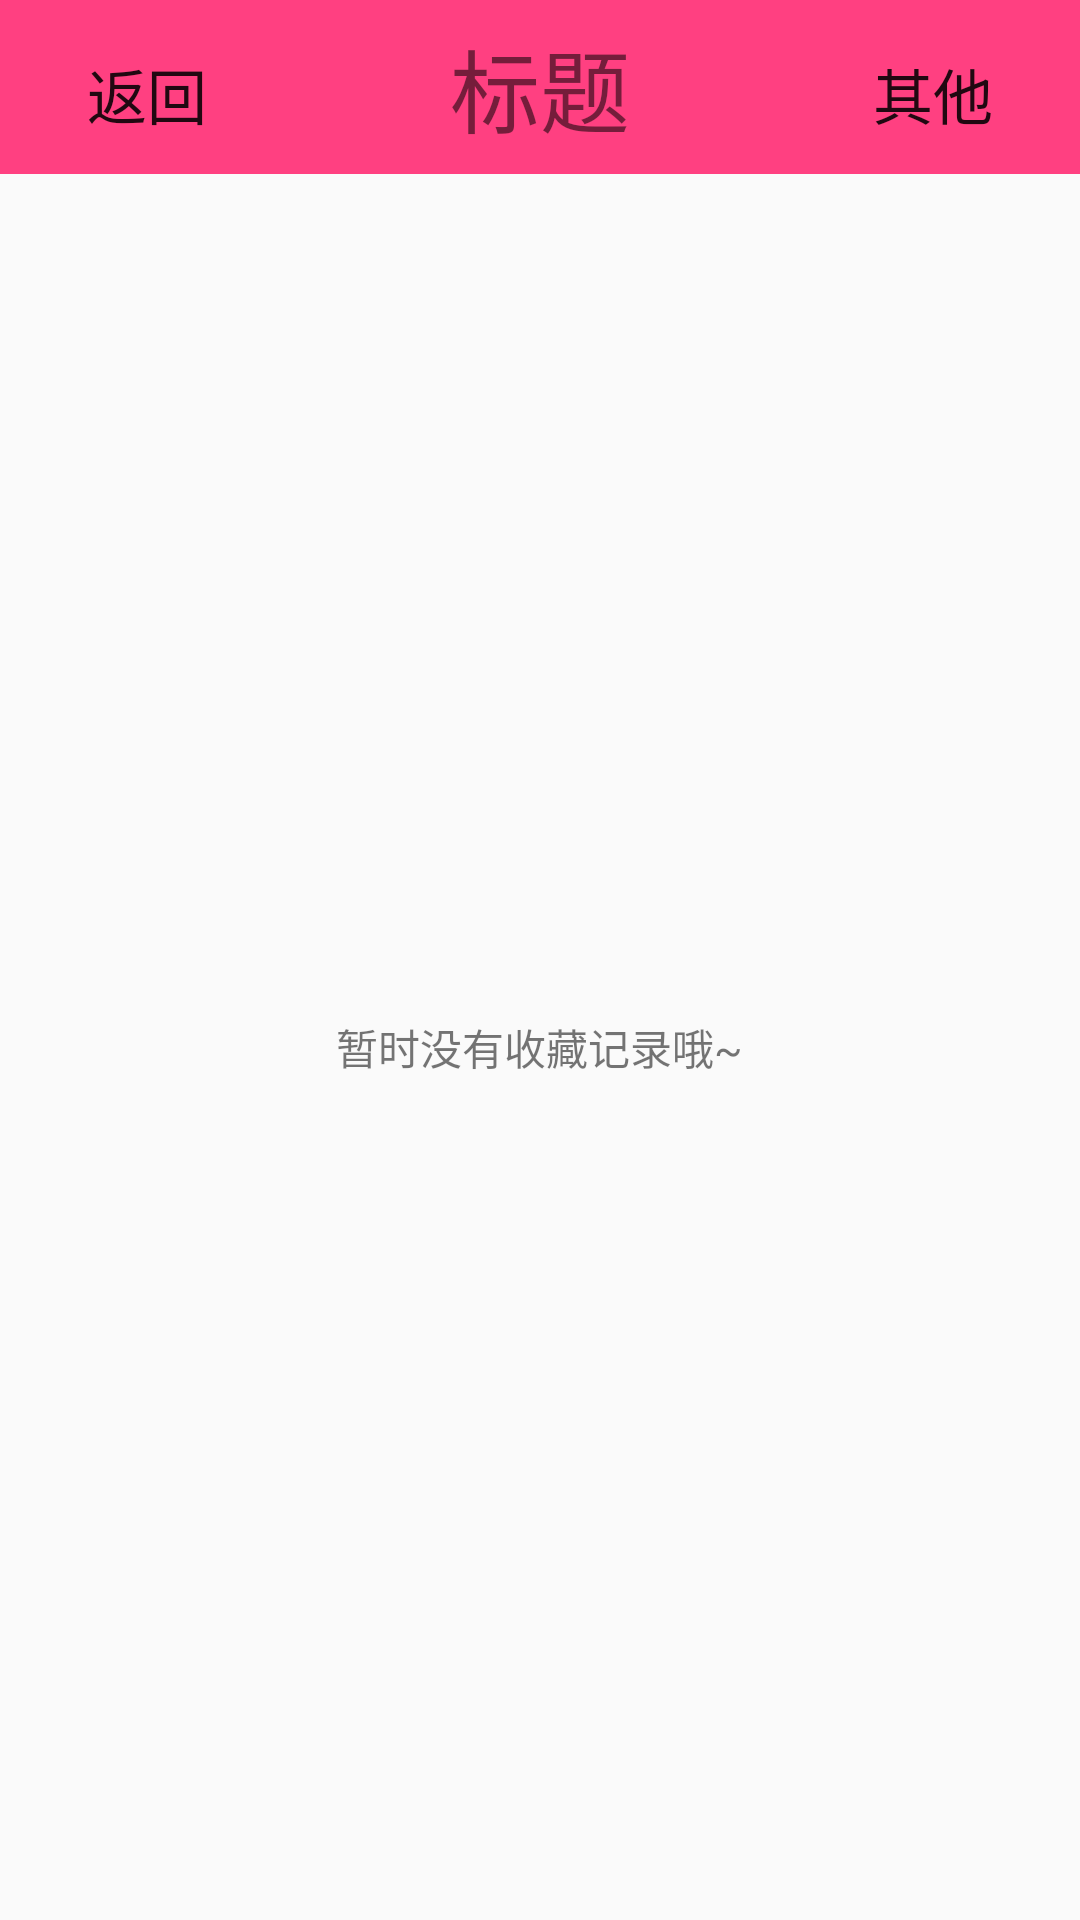

Here is an Android app screen rendered from its layout file. Give the layout XML and the strings, colors and styles it references.
<!-- AndroidManifest.xml: application theme Theme.AppCompat.Light.NoActionBar -->
<!-- res/layout/personal_info_collection.xml -->
<?xml version="1.0" encoding="utf-8"?>
<LinearLayout xmlns:android="http://schemas.android.com/apk/res/android"
    android:orientation="vertical" android:layout_width="match_parent"
    android:layout_height="match_parent">

    <include layout="@layout/title" />

    <TextView
        android:layout_width="wrap_content"
        android:layout_height="match_parent"
        android:gravity="center_vertical"
        android:layout_gravity="center_horizontal"
        android:text="暂时没有收藏记录哦~"/>


</LinearLayout>
<!-- res/layout/title.xml (included above) -->
<?xml version="1.0" encoding="utf-8"?>
<LinearLayout xmlns:android="http://schemas.android.com/apk/res/android"
    android:layout_width="match_parent"
    android:layout_height="wrap_content"
    android:background="@color/colorAccent">

    <Button
        android:id="@+id/back"
        android:layout_width="wrap_content"
        android:layout_height="wrap_content"
        android:layout_margin="5sp"
        android:text="@string/back"
        android:textSize="20sp"
        android:background="@color/transparent"/>

    <TextView
        android:id="@+id/title"
        android:layout_width="0dp"
        android:layout_height="wrap_content"
        android:gravity="center"
        android:layout_weight="1"
        android:layout_marginTop="7sp"
        android:text="标题"
        android:textSize="30sp"/>

    <Button
        android:id="@+id/other"
        android:layout_width="wrap_content"
        android:layout_height="wrap_content"
        android:layout_margin="5sp"
        android:text="其他"
        android:textSize="20sp"
        android:background="@color/transparent"/>

</LinearLayout>
<!-- resources referenced by this layout -->
<resources>
  <color name="colorAccent">#FF4081</color>
  <color name="transparent">#00ffffff</color>
  <string name="back">返回</string>
</resources>
